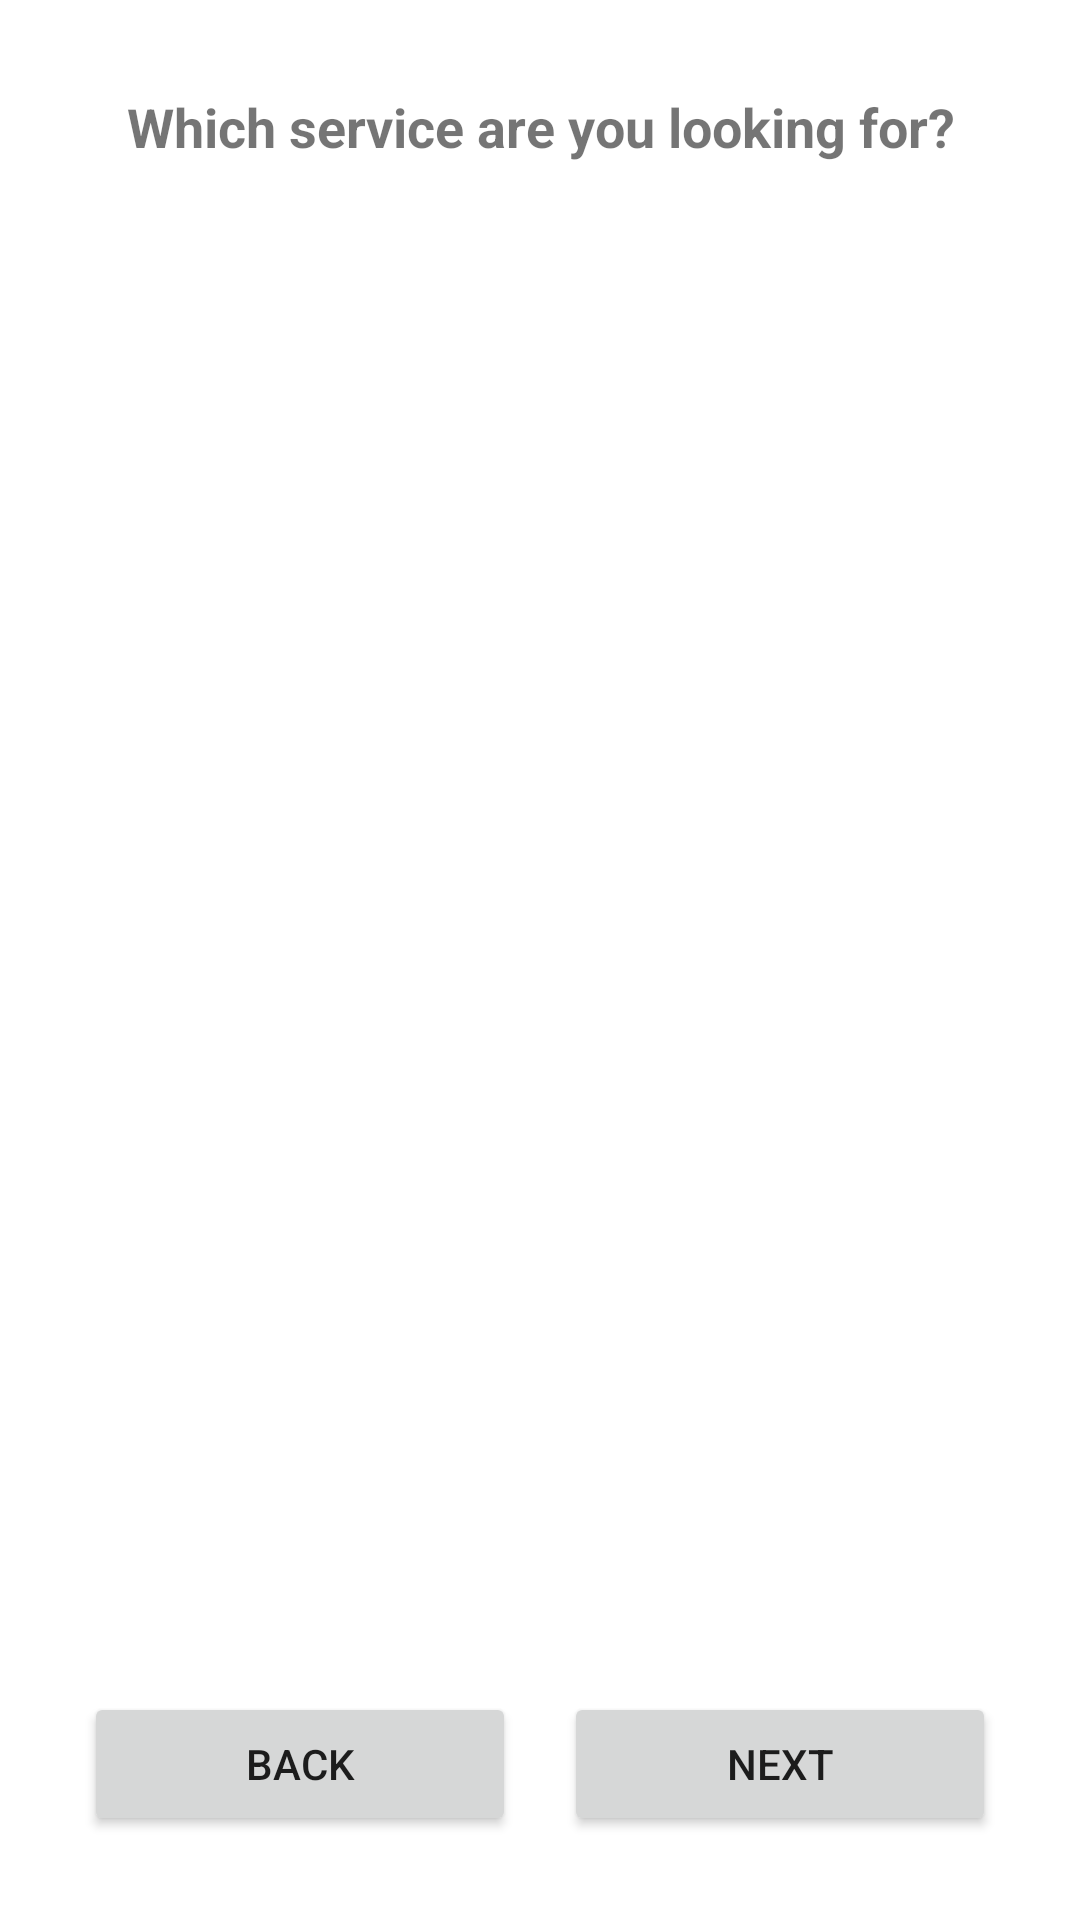

Here is an Android app screen rendered from its layout file. Give the layout XML and the strings, colors and styles it references.
<!-- AndroidManifest.xml: application theme Theme.DentalHub -->
<!-- res/layout/activity_select_service.xml -->
<?xml version="1.0" encoding="utf-8"?>
<androidx.constraintlayout.widget.ConstraintLayout
    xmlns:android="http://schemas.android.com/apk/res/android"
    xmlns:app="http://schemas.android.com/apk/res-auto"
    android:layout_width="match_parent"
    android:layout_height="match_parent"
    android:padding="20dp">

    <TextView
        android:id="@+id/textViewService"
        android:layout_width="match_parent"
        android:layout_height="wrap_content"
        android:text="@string/select_service"
        android:textSize="18sp"
        android:textStyle="bold"
        android:textAlignment="center"
        android:padding="10dp"
        app:layout_constraintTop_toTopOf="parent"
        app:layout_constraintStart_toStartOf="parent"
        app:layout_constraintEnd_toEndOf="parent"/>

    <GridLayout
        android:id="@+id/gridLayoutServices"
        android:layout_width="0dp"
        android:layout_height="match_parent"
        android:layout_marginTop="40dp"
        android:layout_marginBottom="60dp"
        android:columnCount="2"
        android:rowCount="6"
        android:padding="10dp"
        android:textAlignment="center"
        app:layout_constraintTop_toBottomOf="@id/textViewService"
        app:layout_constraintStart_toStartOf="parent"
        app:layout_constraintEnd_toEndOf="parent"
        app:layout_constraintBottom_toTopOf="@+id/buttonLayout"
        app:layout_constraintVertical_bias="0.5"/>

    <LinearLayout
        android:id="@+id/buttonLayout"
        android:layout_width="0dp"
        android:layout_height="wrap_content"
        android:orientation="horizontal"
        android:gravity="center"
        app:layout_constraintBottom_toBottomOf="parent"
        app:layout_constraintStart_toStartOf="parent"
        app:layout_constraintEnd_toEndOf="parent">

        <Button
            android:id="@+id/buttonBack"
            android:layout_width="0dp"
            android:layout_height="wrap_content"
            android:layout_weight="1"
            android:text="@string/back_button"
            android:layout_margin="8dp"/>

        <Button
            android:id="@+id/buttonNext"
            android:layout_width="0dp"
            android:layout_height="wrap_content"
            android:layout_weight="1"
            android:text="@string/next_button"
            android:layout_margin="8dp"/>

    </LinearLayout>

</androidx.constraintlayout.widget.ConstraintLayout>
<!-- resources referenced by this layout -->
<resources>
  <string name="back_button">Back</string>
  <string name="next_button">Next</string>
  <string name="select_service">Which service are you looking for?</string>
  <style name="Theme.DentalHub" parent="Theme.MaterialComponents.DayNight.DarkActionBar">
  
          
          <item name="colorPrimary">@color/darkTeal</item>
          
          <item name="colorSecondary">@color/lightTeal</item>
          <item name="colorSecondaryVariant">@color/teal_700</item>
          <item name="colorOnSecondary">@color/black</item>
          
          <item name="android:statusBarColor">@color/teal_700</item>
          
  
      </style>
  <color name="darkTeal">#66b2b2</color>
  <color name="lightTeal">#b2d8d8</color>
  <color name="teal_700">#FF018786</color>
  <color name="black">#FF000000</color>
</resources>
